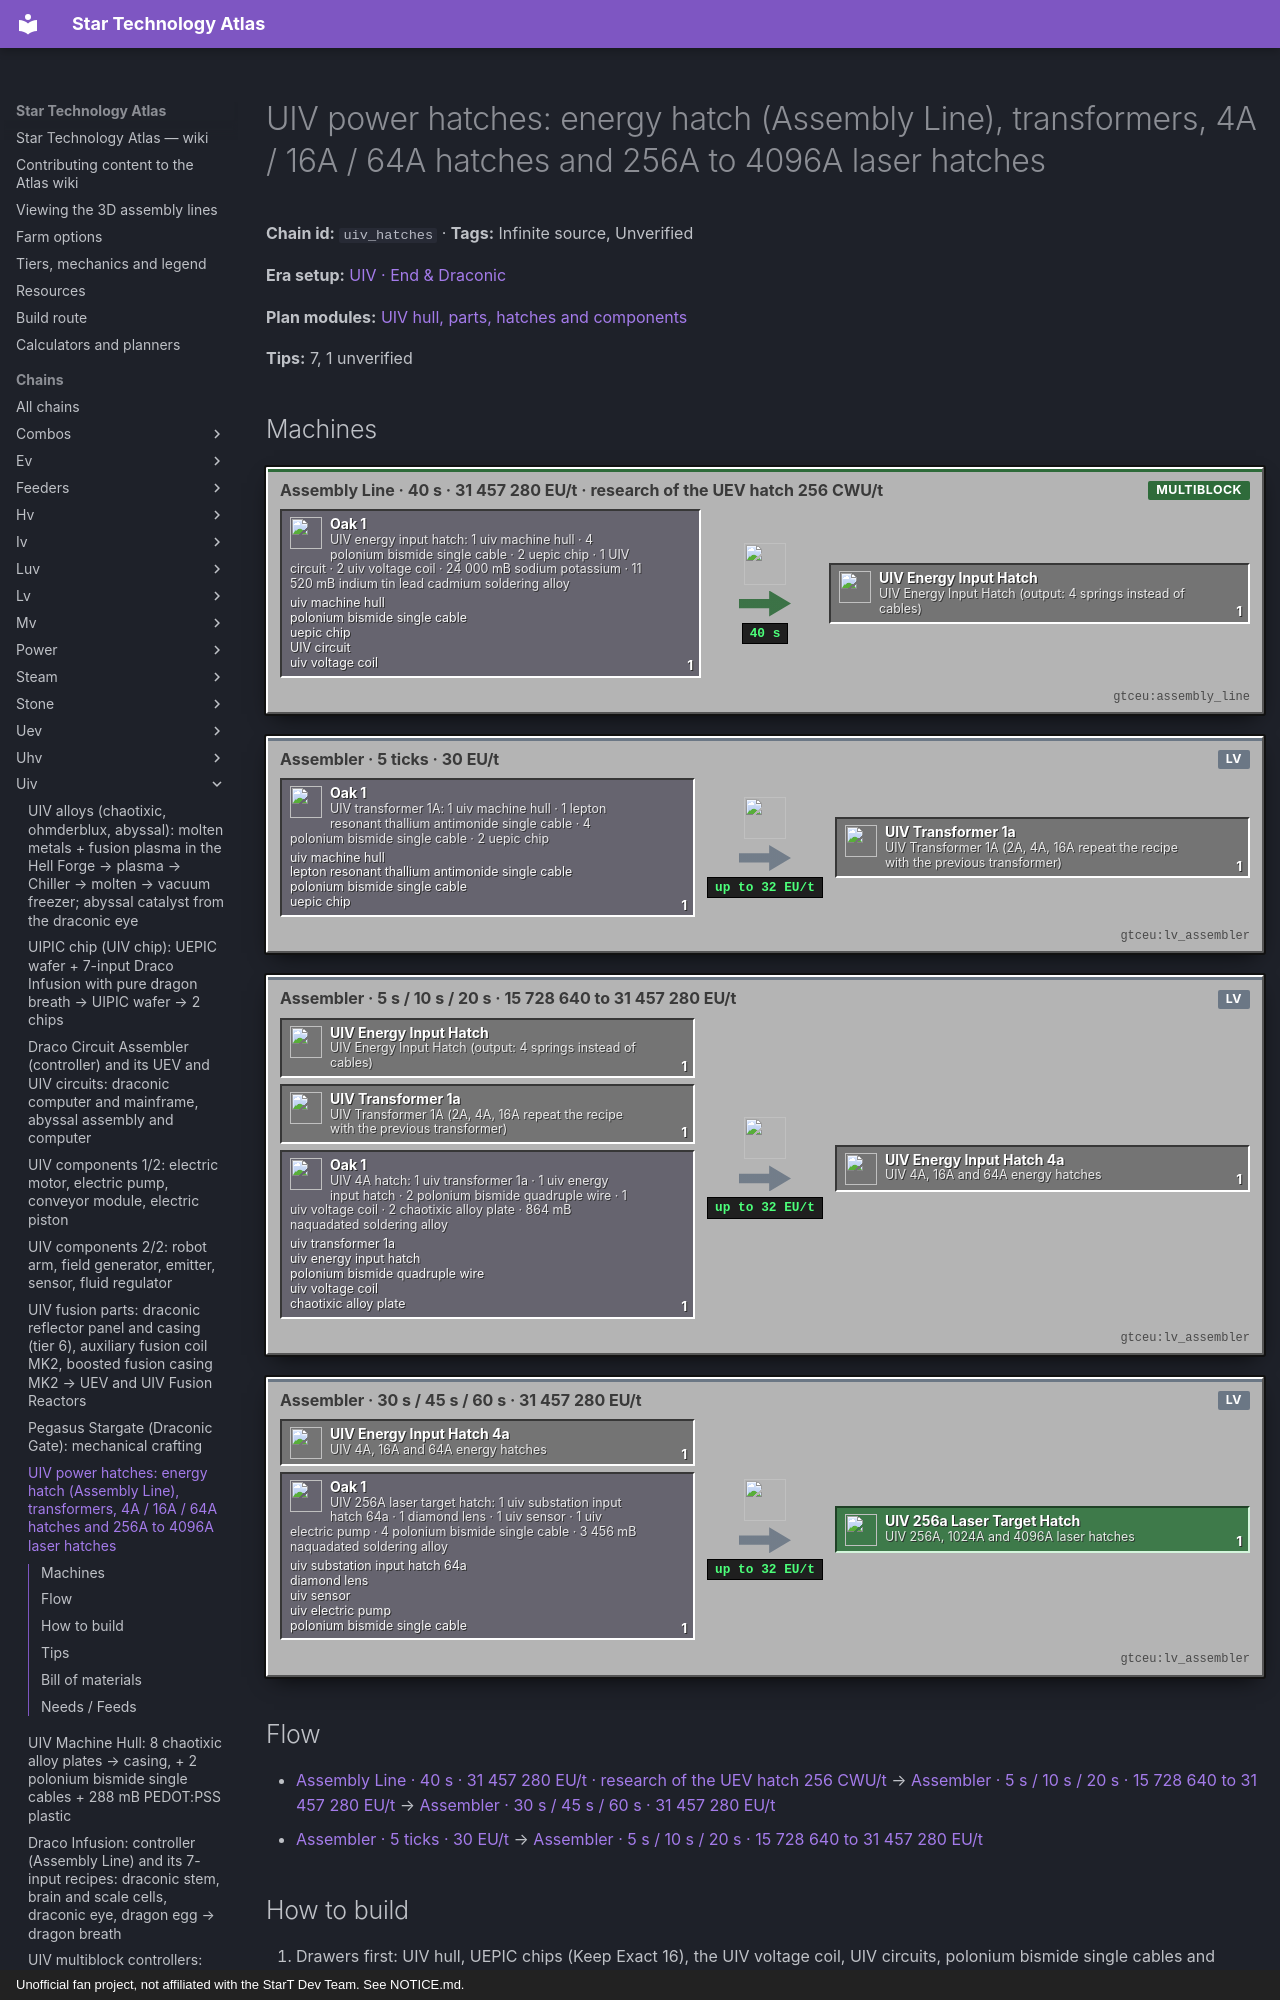

repository: BLGuyDev/StarT-Atlas · page: chains/uiv/uiv_hatches/index.html · generator: mkdocs · copyright: Unofficial fan project, not affiliated with the StarT Dev Team. See NOTICE.md.

---
kind: chain
id: uiv_hatches
order: 2080
data:
  t: |-
    UIV power hatches: energy hatch (Assembly Line), transformers, 4A / 16A / 64A hatches and 256A to 4096A laser hatches
  inf: true
  "n":
    - - g1
      - |-
        UIV energy input hatch: 1 uiv machine hull · 4 polonium bismide single cable · 2 uepic chip · 1 UIV circuit · 2 uiv voltage coil · 24 000 mB sodium potassium · 11 520 mB indium tin lead cadmium soldering alloy
      - g
      - functionalstorage:oak_1
      - - [uiv machine hull, "gtceu:uiv_machine_hull"]
        - [polonium bismide single cable, "gtceu:polonium_bismide_single_cable"]
        - [uepic chip, "kubejs:uepic_chip"]
        - [UIV circuit, "kubejs:uiv_universal_circuit"]
        - [uiv voltage coil, "kubejs:uiv_voltage_coil"]
    - [al, "Assembly Line · 40 s · 31 457 280 EU/t · research of the UEV hatch 256 CWU/t", m, "gtceu:assembly_line"]
    - [eh, "UIV Energy Input Hatch (output: 4 springs instead of cables)", x, "gtceu:uiv_energy_input_hatch"]
    - - g2
      - |-
        UIV transformer 1A: 1 uiv machine hull · 1 lepton resonant thallium antimonide single cable · 4 polonium bismide single cable · 2 uepic chip
      - g
      - functionalstorage:oak_1
      - - [uiv machine hull, "gtceu:uiv_machine_hull"]
        - [lepton resonant thallium antimonide single cable, "gtceu:lepton_resonant_thallium_antimonide_single_cable"]
        - [polonium bismide single cable, "gtceu:polonium_bismide_single_cable"]
        - [uepic chip, "kubejs:uepic_chip"]
    - [a2, "Assembler · 5 ticks · 30 EU/t", m, "gtceu:lv_assembler"]
    - - tr
      - UIV Transformer 1A (2A, 4A, 16A repeat the recipe with the previous transformer)
      - x
      - gtceu:uiv_transformer_1a
    - - g3
      - |-
        UIV 4A hatch: 1 uiv transformer 1a · 1 uiv energy input hatch · 2 polonium bismide quadruple wire · 1 uiv voltage coil · 2 chaotixic alloy plate · 864 mB naquadated soldering alloy
      - g
      - functionalstorage:oak_1
      - - [uiv transformer 1a, "gtceu:uiv_transformer_1a"]
        - [uiv energy input hatch, "gtceu:uiv_energy_input_hatch"]
        - [polonium bismide quadruple wire, "gtceu:polonium_bismide_quadruple_wire"]
        - [uiv voltage coil, "kubejs:uiv_voltage_coil"]
        - [chaotixic alloy plate, "gtceu:chaotixic_alloy_plate"]
    - [a3, "Assembler · 5 s / 10 s / 20 s · 15 728 640 to 31 457 280 EU/t", m, "gtceu:lv_assembler"]
    - [mh, "UIV 4A, 16A and 64A energy hatches", x, "gtceu:uiv_energy_input_hatch_4a"]
    - - g4
      - |-
        UIV 256A laser target hatch: 1 uiv substation input hatch 64a · 1 diamond lens · 1 uiv sensor · 1 uiv electric pump · 4 polonium bismide single cable · 3 456 mB naquadated soldering alloy
      - g
      - functionalstorage:oak_1
      - - [uiv substation input hatch 64a, "gtceu:uiv_substation_input_hatch_64a"]
        - [diamond lens, "gtceu:diamond_lens"]
        - [uiv sensor, "gtceu:uiv_sensor"]
        - [uiv electric pump, "gtceu:uiv_electric_pump"]
        - [polonium bismide single cable, "gtceu:polonium_bismide_single_cable"]
    - [a4, "Assembler · 30 s / 45 s / 60 s · 31 457 280 EU/t", m, "gtceu:lv_assembler"]
    - [lh, "UIV 256A, 1024A and 4096A laser hatches", o, "gtceu:uiv_256a_laser_target_hatch"]
  e:
    - [g1, al, "1"]
    - [al, eh, "1 / 40 s"]
    - [g2, a2, "1"]
    - [a2, tr, "1"]
    - [eh, a3, "1"]
    - [tr, a3, "1"]
    - [g3, a3, "1"]
    - [a3, mh, "1"]
    - [mh, a4, "1"]
    - [g4, a4, "1"]
    - [a4, lh, "1"]
  tips:
    - |-
      Source: kjs additions/machines_and_parts/tiered_machines/singleblocks.js (postUVMachines), transformers.js, large_energy_hatches.js, modular_power_hatches.js, parallel_hatches.js, hatches_and_busses.js. The pack removes all gtceu:uiv recipes (singleblocks.js top) and re-adds only a short list (hull, energy hatches, transformers, laser hatches, parallel hatch, rotor holder, fusion reactor), so anything else must come from a multiblock or the recipe browser. There are NO UIV input/output hatches or buses (io_hatches.js stops at UHV: the comment says UEV and above scale like UHV): use UHV item and fluid hatches, UHV dual hatches and the UHV 4x / 9x hatches on UIV multiblocks.
    - |-
      Energy hatch (assembly line, 800 ticks = 40 s): UIV hull + 4 polonium bismide single cables (the output hatch uses 4 springs) + 2 UEPIC chips + 1 UIV circuit + 2 UIV voltage coils + 24 000 mB sodium potassium + 11 520 mB indium tin lead cadmium soldering alloy, 31 457 280 EU/t, station research of the UEV energy hatch (7 864 320 EU/t, 256 CWU/t). Output hatch is the same with the spring and the output version of the research.
    - |-
      Transformer (assembler, 5 ticks, 30 EU/t, or crafting table with chips): UIV hull (1A) or the previous transformer + 1 lepton resonant thallium antimonide cable + 4 polonium bismide cables + 2 UEPIC chips; thickness single, double, quadruple, hex for 1A, 2A, 4A, 16A.
    - |-
      Multi-amp: 4A = transformer 1A + energy hatch + 2 polonium bismide quadruple wire + 1 voltage coil + 2 chaotixic alloy plates + 864 mB solder (100 ticks, 15 728 640 EU/t); 16A = transformer 4A + 4A hatch + 2 quadruple wire + 2 coils + 4 plates + 1728 mB (200 ticks, x3); 64A substation hatch = transformer 16A + 16A hatch + 2 hex wire + 3 coils + 6 plates + 2592 mB (400 ticks, x4). Lasers: 256A = 64A hatch + diamond lens + sensor/emitter + pump + 4 single cables + 3456 mB (600 ticks); 1024A doubles lens/parts, 4320 mB (900 ticks); 4096A quadruples them, 5184 mB (1200 ticks). Target hatch uses the sensor, source (output) hatch the emitter. All x4 EU of the scaling voltage 7 864 320.
    - |-
      Parallel hatches (parallel_hatches.js): shaped, sensor + emitter + 4 circuits of the NEXT tier (UXV, the abyssal processor mainframe) + UIV hull + 2 polonium bismide double cables, then the absolute parallel hatch = it + 4 sensors + 4 emitters + 2 next-tier circuits + 4 UIPIC chips + 576 mB calamatium, assembler 16 s at 7 864 320 EU/t. So the UIV parallel hatch is a UIV-era item that needs the abyssal mainframe. Modular conduit node/terminal hatches (modular_power_hatches.js) are hatch + sensor/emitter + 2 cables, circuit 2, 5 ticks.
    - |-
      Sub-steps people skip: (1) the energy hatch needs the voltage coil of THIS tier (part of uiv_parts); (2) the research item is the UEV energy hatch, scanned in the Research Station; (3) sodium potassium in bulk: 24 000 mB per hatch; (4) at UIV voltage a 4A hatch is cheaper than 4 plain ones.
    - |-
      Unverified: the recipes of the tier cables and wires themselves (polonium bismide is a superconductor-style material), the sodium potassium supply, and the sterile cleaning maintenance hatch (a UEV Assembly Line item: hull + 2 robot arms + emitter + 3 UEV circuits, listed in hatches_and_busses.js).
  b:
    - ["gtceu:assembly_line", 1]
    - ["gtceu:research_station", 1]
    - ["gtceu:lv_assembler", 2]
    - ["functionalstorage:oak_1", 14]
    - ["modularrouters:modular_router", 10]
    - ["gtceu:lv_robot_arm", 10]
    - ["gtceu:item_filter", 10]
    - ["pipez:item_pipe", 16]
    - ["pipez:fluid_pipe", 5]
    - ["gtceu:steel_drum", 4]
  how:
    - i: ["functionalstorage:oak_1", "gtceu:uiv_machine_hull", "kubejs:uepic_chip"]
      t: |-
        Drawers first: UIV hull, UEPIC chips (Keep Exact 16), the UIV voltage coil, UIV circuits, polonium bismide single cables and springs. Drums: sodium potassium, soldering alloy. One dedicated machine per product, each behind its own router or Pipez item pipe with Item Filters and a Robot Arm Keep Exact.
    - i: ["gtceu:research_station", "gtceu:uev_energy_input_hatch"]
      t: |-
        Research once: scan the UEV energy input hatch (and the output hatch if you want dynamos), 256 CWU/t. Data item into the Assembly Line.
    - i: ["gtceu:assembly_line", "gtceu:uiv_energy_input_hatch"]
      t: |-
        Assembly Line: 40 s per hatch at 31 457 280 EU/t with the two fluids by Pipez fluid pipes. Output drawer Keep Exact 4.
    - i: ["gtceu:uiv_transformer_1a", "gtceu:lv_assembler"]
      t: |-
        Transformers on a plain assembler: hull (1A) or the previous transformer + cables + chips, 5 ticks. Build 1A, then 2A, 4A, 16A in order, each its own drawer.
    - i: ["gtceu:uiv_energy_input_hatch_4a", "gtceu:uiv_substation_input_hatch_64a"]
      t: |-
        Multi-amp hatches: transformer + the smaller hatch + wire + coils + plates + solder; 4A, 16A, 64A in order.
    - i: ["gtceu:uiv_256a_laser_target_hatch", "gtceu:diamond_lens"]
      t: |-
        Lasers last: 64A hatch + diamond lens + sensor/emitter + pump + cables; target hatch for consumers, source hatch for generators. Keep the sensor, emitter and pump from uiv_components.
---
# UIV power hatches: energy hatch (Assembly Line), transformers, 4A / 16A / 64A hatches and 256A to 4096A laser hatches

<!-- Generated from the front matter by tools/refresh_body.js. Edit the front matter, not this text. -->

**Chain id:** `uiv_hatches` · **Tags:** Infinite source, Unverified

**Era setup:** [UIV · End &amp; Draconic](../../eras/uiv.md)

**Plan modules:** [UIV hull, parts, hatches and components](../../plan/p19.md#uivmach)

**Tips:** 7, 1 unverified
